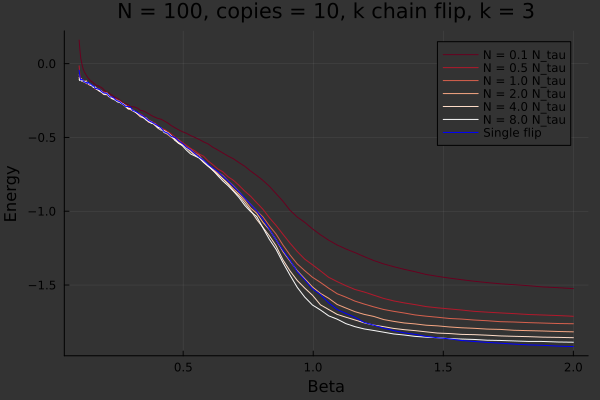

The data file committed next to this chart (first rows):
0.1, 0.15992, -0.01456, -0.07411999999999999, -0.09584000000000001, -0.09548000000000001, -0.10808, -0.04428
0.1031, 0.0916, -0.077, -0.1014, -0.101, -0.1118, -0.1146, -0.09
0.1062, 0.03684, -0.0974, -0.1064, -0.1005, -0.106, -0.1114, -0.1115
0.1095, 0.0088, -0.11, -0.1028, -0.1099, -0.1189, -0.1051, -0.107
0.1129, -0.01972, -0.1106, -0.113, -0.1114, -0.1156, -0.1138, -0.1059
0.1163, -0.04036, -0.1096, -0.1166, -0.1161, -0.1213, -0.1202, -0.1186
0.1199, -0.05556, -0.1263, -0.1249, -0.1242, -0.1255, -0.1195, -0.123
0.1236, -0.06656, -0.1223, -0.1258, -0.123, -0.1233, -0.1193, -0.127
0.1274, -0.07804, -0.1326, -0.1362, -0.1153, -0.1299, -0.1292, -0.1259
0.1313, -0.0892, -0.1325, -0.1275, -0.1294, -0.1288, -0.13, -0.1343
0.1353, -0.09976, -0.1372, -0.1395, -0.1305, -0.1386, -0.1343, -0.1242
0.1395, -0.1067, -0.1448, -0.1338, -0.1461, -0.1353, -0.137, -0.1385
0.1438, -0.1155, -0.142, -0.1475, -0.1423, -0.1463, -0.1427, -0.1376
0.1482, -0.1218, -0.147, -0.1479, -0.1438, -0.1478, -0.1482, -0.1433
0.1528, -0.1271, -0.1552, -0.1539, -0.1534, -0.1568, -0.157, -0.1521
0.1574, -0.1356, -0.1544, -0.1599, -0.1538, -0.1627, -0.1592, -0.151
0.1623, -0.1402, -0.1724, -0.173, -0.1605, -0.1614, -0.1586, -0.1693
0.1673, -0.1515, -0.1689, -0.1692, -0.1699, -0.1714, -0.1726, -0.1685
0.1724, -0.1473, -0.1769, -0.1732, -0.1758, -0.1744, -0.1795, -0.1724
0.1777, -0.1564, -0.1821, -0.1728, -0.1879, -0.1855, -0.1837, -0.1744
0.1832, -0.1587, -0.1828, -0.1841, -0.1825, -0.184, -0.1922, -0.1833
0.1888, -0.1661, -0.1878, -0.2018, -0.1908, -0.1922, -0.1968, -0.192
0.1946, -0.1751, -0.1904, -0.2085, -0.2007, -0.1989, -0.2072, -0.1978
0.2006, -0.1871, -0.1946, -0.2042, -0.2005, -0.2011, -0.2106, -0.2007
0.2067, -0.1939, -0.2059, -0.212, -0.2113, -0.201, -0.1984, -0.2014
0.2131, -0.1975, -0.209, -0.214, -0.2102, -0.2234, -0.2136, -0.2154
0.2196, -0.206, -0.2197, -0.2224, -0.229, -0.2235, -0.2282, -0.2259
0.2264, -0.213, -0.2277, -0.2264, -0.2371, -0.2375, -0.2359, -0.2246
0.2333, -0.2224, -0.2385, -0.2394, -0.236, -0.2384, -0.2419, -0.2322
0.2405, -0.2293, -0.2368, -0.2442, -0.2477, -0.2468, -0.2494, -0.2457
0.2479, -0.2359, -0.2514, -0.2468, -0.2527, -0.2529, -0.2596, -0.2525
0.2555, -0.2452, -0.2506, -0.2543, -0.2632, -0.2586, -0.2614, -0.2575
0.2634, -0.256, -0.2688, -0.2639, -0.2683, -0.2684, -0.2712, -0.2702
0.2714, -0.2687, -0.2787, -0.2767, -0.2818, -0.2741, -0.2766, -0.2776
0.2798, -0.2716, -0.2895, -0.2862, -0.2814, -0.2939, -0.2904, -0.2911
0.2884, -0.2784, -0.2846, -0.295, -0.3061, -0.3058, -0.3056, -0.2902
0.2972, -0.2916, -0.3025, -0.3107, -0.3114, -0.306, -0.3036, -0.2947
0.3064, -0.2908, -0.3118, -0.3192, -0.3155, -0.3201, -0.3176, -0.3178
0.3158, -0.2956, -0.3284, -0.3253, -0.3258, -0.3289, -0.3262, -0.322
0.3255, -0.3025, -0.3318, -0.3436, -0.3367, -0.3422, -0.3384, -0.3327
0.3355, -0.3163, -0.3401, -0.3559, -0.3479, -0.36, -0.3464, -0.3451
0.3458, -0.319, -0.3503, -0.3655, -0.367, -0.3648, -0.3622, -0.3555
0.3564, -0.3293, -0.3668, -0.3732, -0.3703, -0.3664, -0.3806, -0.3694
0.3674, -0.3396, -0.381, -0.3983, -0.3898, -0.3867, -0.3935, -0.3857
0.3786, -0.3517, -0.3921, -0.397, -0.3995, -0.3935, -0.4058, -0.395
0.3903, -0.362, -0.4015, -0.4116, -0.4157, -0.4157, -0.4062, -0.408
0.4023, -0.3708, -0.4179, -0.4257, -0.4272, -0.4366, -0.4316, -0.4204
0.4146, -0.3763, -0.4385, -0.4401, -0.4376, -0.4503, -0.4362, -0.4342
0.4274, -0.3884, -0.4449, -0.4532, -0.4656, -0.4534, -0.4679, -0.4622
0.4405, -0.4018, -0.4596, -0.4678, -0.4798, -0.4676, -0.4677, -0.4701
0.454, -0.4195, -0.4762, -0.4919, -0.4991, -0.4918, -0.4886, -0.4925
0.468, -0.4341, -0.4969, -0.5092, -0.5119, -0.5114, -0.5196, -0.5004
0.4824, -0.4482, -0.5153, -0.5177, -0.5316, -0.5402, -0.5385, -0.5222
0.4972, -0.461, -0.534, -0.5436, -0.5508, -0.5502, -0.5568, -0.541
0.5125, -0.4719, -0.5532, -0.564, -0.5698, -0.5719, -0.5859, -0.5667
0.5282, -0.487, -0.5734, -0.5798, -0.5879, -0.5961, -0.6115, -0.5834
0.5444, -0.4993, -0.5902, -0.6046, -0.6148, -0.6192, -0.6247, -0.6083
0.5611, -0.5132, -0.6123, -0.6205, -0.6336, -0.6344, -0.6395, -0.6326
0.5784, -0.5298, -0.6273, -0.6583, -0.6681, -0.6568, -0.6688, -0.6537
0.5962, -0.5442, -0.6593, -0.6864, -0.6926, -0.6904, -0.6962, -0.6834
0.6145, -0.567, -0.6849, -0.7093, -0.7161, -0.7244, -0.7223, -0.7075
... 39 more rows
